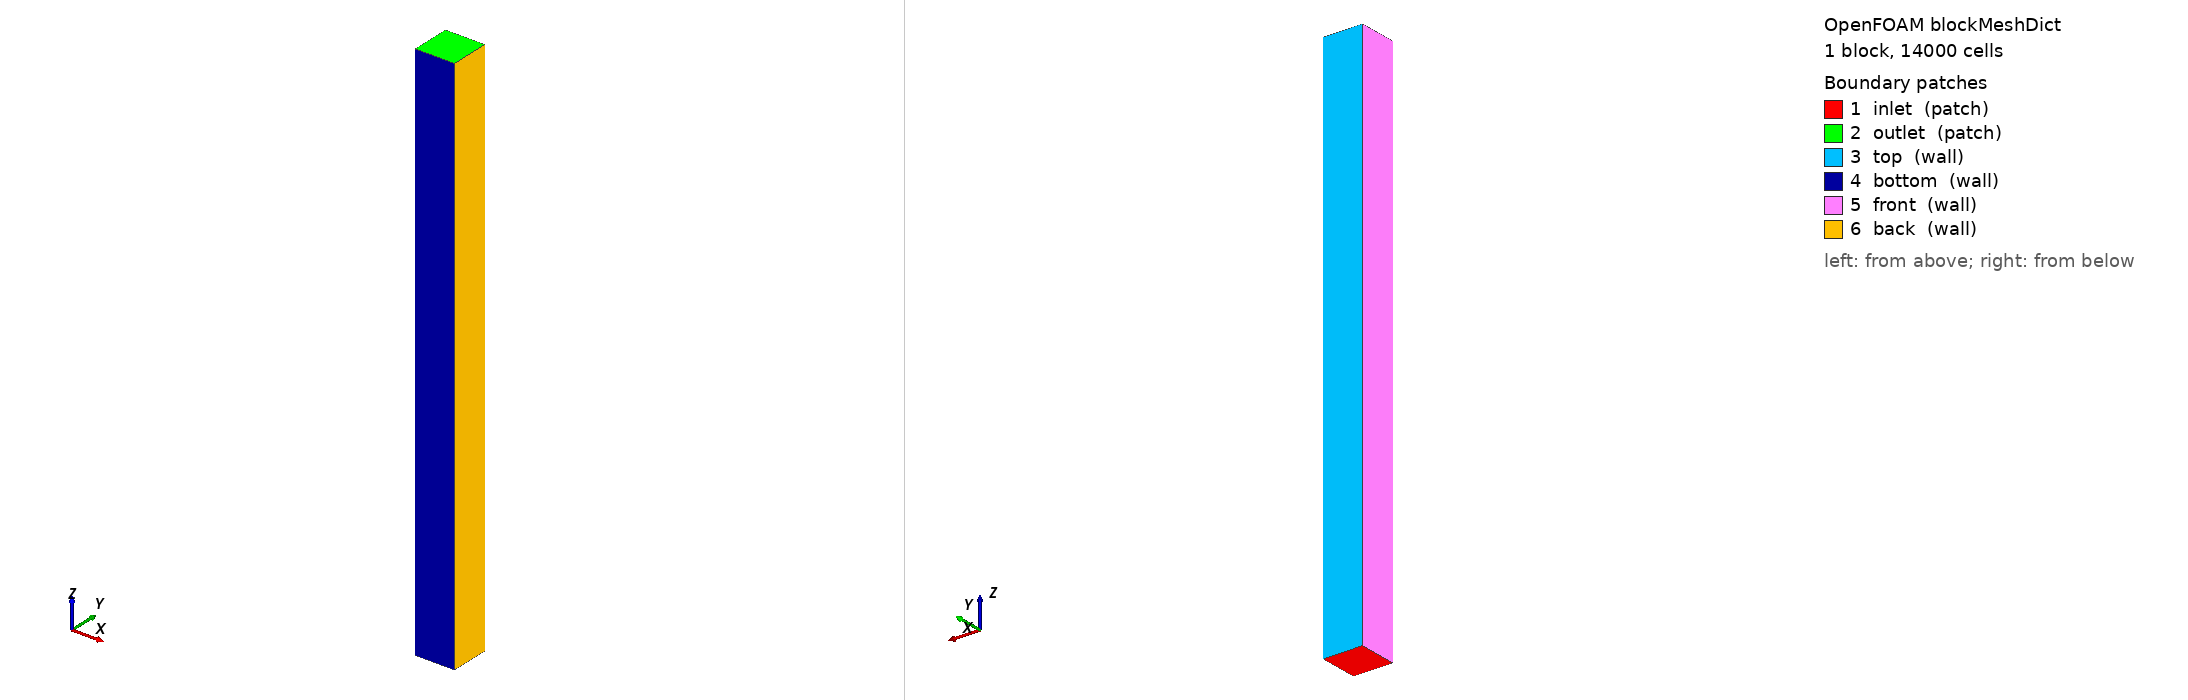

OpenFOAM case: the mesh blockMesh builds from blockMeshDict, 1 block(s), 14000 cells. Boundary patches (legend numbers): 1 inlet (patch), 2 outlet (patch), 3 top (wall), 4 bottom (wall), 5 front (wall), 6 back (wall). Left view from above one corner, right view from below the opposite corner. Boundary conditions: 0 field file(s) under 0/; 0 of 6 drawn patches have an entry in a shipped field file.

=== system/blockMeshDict ===
/*--------------------------------*- C++ -*----------------------------------*\
| =========                 |                                                 |
| \\      /  F ield         | OpenFOAM: The Open Source CFD Toolbox           |
|  \\    /   O peration     | Version:  v1906                                 |
|   \\  /    A nd           | Web:      www.OpenFOAM.com                      |
|    \\/     M anipulation  |                                                 |
\*---------------------------------------------------------------------------*/
FoamFile
{
    version     2.0;
    format      ascii;
    class       dictionary;
    object      blockMeshDict;
}
// * * * * * * * * * * * * * * * * * * * * * * * * * * * * * * * * * * * * * //

convertToMeters   0.001;

vertices
(
    (0 0 0)
    (1 0 0)
    (1 1 0)
    (0 1 0)
    (0 0 14)
    (1 0 14)
    (1 1 14)
    (0 1 14)
);

blocks
(
    // Complete domain
    // hex (0 1 2 3 4 5 6 7) (20 20 230) simpleGrading (1 1 1)
    // Use a fifth of the domain
    hex (0 1 2 3 4 5 6 7) (10 10 140) simpleGrading (1 1 1)
);

boundary
(
    inlet
    {
        type patch;
        faces
        (
            (0 3 2 1)
        );
    }

    outlet
    {
        type patch;
        faces
        (
            (4 5 6 7)
        );
    }

    top
    {
        type wall;
        faces
        (
            (3 7 6 2)
        );
    }

    bottom
    {
        type wall;
        faces
        (

            (1 5 4 0)   
        );
    }

    front
    {
        type wall;
        faces
        (
            (0 4 7 3)
        );
    }

    back
    {
        type wall;
        faces
        (
            (1 2 6 5)
        );
    }
);

// ************************************************************************* //
